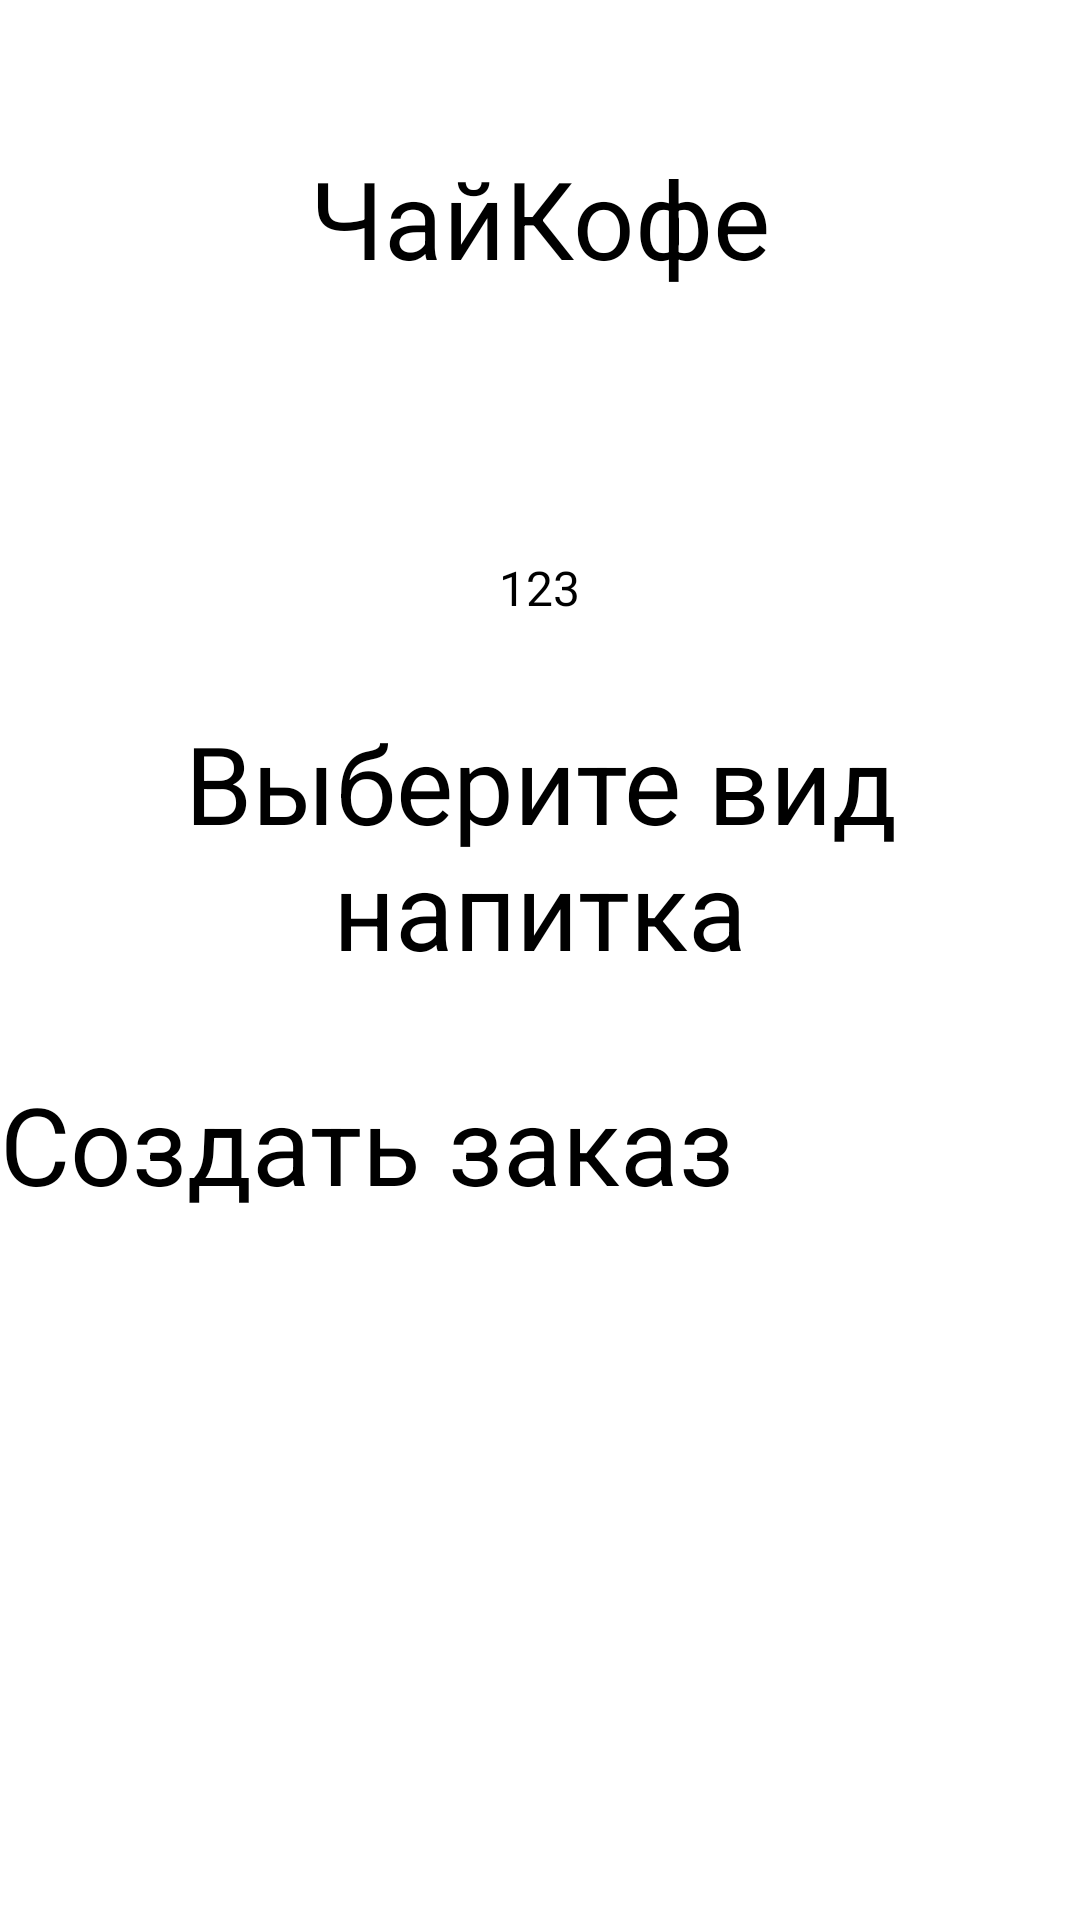

Android layout source for this screen:
<!-- AndroidManifest.xml: application theme Theme.CafeOrder -->
<!-- res/layout/activity_create_order.xml -->
<?xml version="1.0" encoding="utf-8"?>
<LinearLayout xmlns:android="http://schemas.android.com/apk/res/android"
    xmlns:app="http://schemas.android.com/apk/res-auto"
    xmlns:tools="http://schemas.android.com/tools"
    android:layout_width="match_parent"
    android:layout_height="match_parent"
    android:orientation="vertical"
    android:layout_marginStart="5dp"
    android:layout_marginEnd="5dp"
    tools:context=".CreateOrder">
    <TextView
        android:layout_width="match_parent"
        android:layout_height="wrap_content"
        android:id="@+id/welcome"
        android:textColor="@color/black"
        android:textSize="36sp"
        android:layout_gravity="center"/>
    <RadioGroup
        android:id="@+id/radios"
        android:layout_gravity="center"
        android:layout_width="wrap_content"
        android:layout_height="wrap_content"
        android:orientation="horizontal">
        <RadioButton android:id="@+id/tea"
            android:layout_width="wrap_content"
            android:layout_height="wrap_content"
            android:textSize="36sp"
            android:text="@string/tea"
            android:onClick="SetDrink"/>
        <RadioButton android:id="@+id/coffee"
            android:layout_width="wrap_content"
            android:layout_height="wrap_content"
            android:textSize="36sp"
            android:text="@string/coffeee"
            android:onClick="SetDrink"/>
    </RadioGroup>
    <TextView
        android:layout_width="match_parent"
        android:layout_height="wrap_content"
        android:id="@+id/choice"
        android:layout_marginTop="30dp"
        android:gravity="center"
        android:textColor="@color/black"
        android:textSize="36sp"
        android:layout_gravity="center"/>
    <LinearLayout
        android:layout_width="wrap_content"
        android:layout_height="wrap_content"
        android:layout_gravity="center"
        android:layout_marginTop="10dp"
        android:id="@+id/group_check">
        <CheckBox android:id="@+id/check_one"
            android:layout_width="wrap_content"
            android:layout_height="wrap_content"
            android:text="1"
            android:textSize="16sp"
            android:onClick="OneClick"/>
        <CheckBox android:id="@+id/check_two"
            android:layout_width="wrap_content"
            android:layout_height="wrap_content"
            android:text="2"
            android:textSize="16sp" />
        <CheckBox android:id="@+id/check_three"
            android:layout_width="wrap_content"
            android:layout_height="wrap_content"
            android:text="3"
            android:textSize="16sp"
            android:onClick="ThreeClick"/>
    </LinearLayout>
    <TextView
        android:layout_width="match_parent"
        android:layout_height="wrap_content"
        android:gravity="center"
        android:layout_marginTop="30dp"
        android:id="@+id/choice_view"
        android:text="@string/choice_view"
        android:textColor="@color/black"
        android:textSize="36sp"
        android:layout_gravity="center"/>
    <Spinner
        android:layout_marginTop="10dp"
        android:id="@+id/spinner"
        android:layout_width="match_parent"
        android:layout_height="wrap_content"
        android:textColor="@color/black"
        android:textSize="36sp"/>
    <Button
        android:id="@+id/buttonorder"
        android:layout_width="match_parent"
        android:layout_height="wrap_content"
        android:layout_marginTop="20dp"
        android:text="@string/createorder"
        android:textSize="36sp"
        android:layout_gravity="center"
        android:onClick="OverOrder"/>
</LinearLayout>
<!-- resources referenced by this layout -->
<resources>
  <string name="choice_view">Выберите вид напитка</string>
  <string name="coffeee">Кофе</string>
  <string name="createorder">Создать заказ</string>
  <string name="tea">Чай</string>
  <style name="Theme.CafeOrder" parent="Theme.MaterialComponents.DayNight.DarkActionBar">
          
          <item name="colorPrimary">@color/purple_200</item>
          <item name="colorPrimaryVariant">@color/purple_700</item>
          <item name="colorOnPrimary">@color/black</item>
          
          <item name="colorSecondary">@color/purple_700</item>
          <item name="colorSecondaryVariant">@color/purple_700</item>
          <item name="colorOnSecondary">@color/black</item>
          
          <item name="android:statusBarColor" tools:targetApi="l">?attr/colorPrimaryVariant</item>
          
      </style>
  <!-- not gathered from this repository: default colours our renderer supplied (Android Studio template values) -->
  <color name="purple_200">#FFBB86FC</color>
  <color name="purple_700">#FF3700B3</color>
  <color name="black">#FF000000</color>
</resources>
